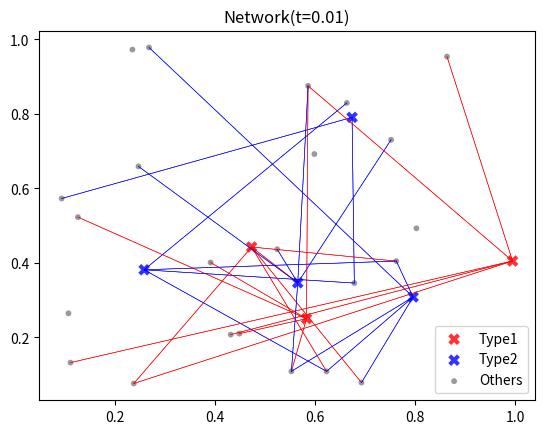
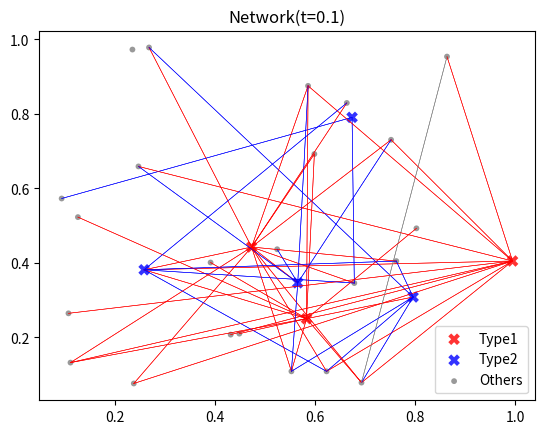
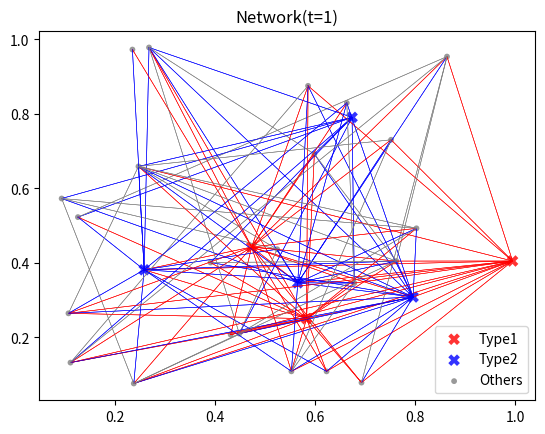
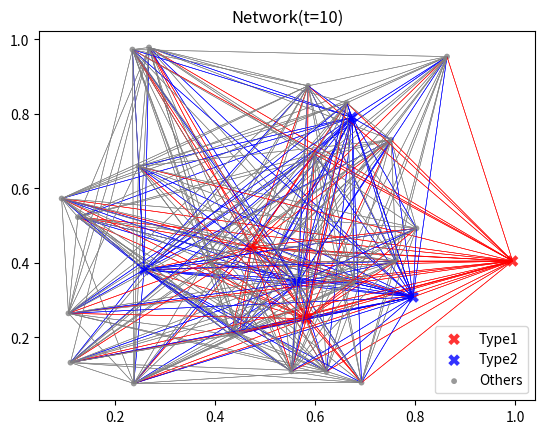
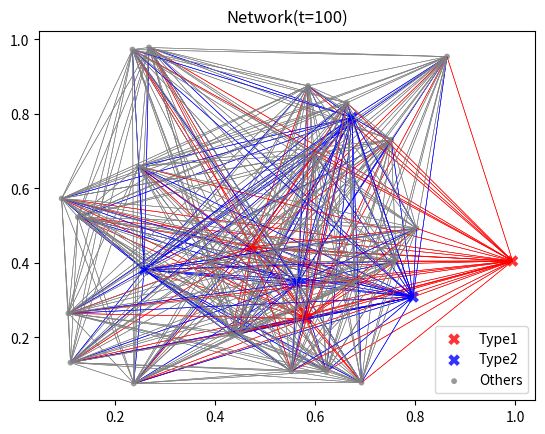

Write Python code to recreate these figures, in order.
import numpy as np
import matplotlib.pyplot as plt
import matplotlib.lines as lines
from scipy.stats import gamma, expon, norm


p = 30
Max_time = 100
alpha = .25
lamda = .1


# Generate node positions, specify cell types
np.random.seed(831)
data = np.random.rand(30, 2)
# cell_types = np.repeat([[0], [1]], [3, p-3], axis=0)
cell_types = np.repeat([[0], [1], [2]], [3, 4, p-7], axis=0)
data = np.concatenate((data, cell_types), axis=1)



# Generate edge times
T_mat = np.ones((p, p)) * -1


seed = 0
for i in range(p):
    for j in range(i+1, p):
        if cell_types[i]==cell_types[j]:
            edge_time = expon.rvs(scale=1/lamda, random_state=seed)
        elif 0 in {int(cell_types[i]), int(cell_types[j])}:
            edge_time = gamma.rvs(a=alpha, scale=1/lamda, random_state=seed)
        else: #cell types = {1,2}
            edge_time = norm.rvs(1, 1, random_state=seed)
        # edge_time = gamma.rvs(a=alpha, scale=1/lamda, random_state=seed) if cell_types[i] != cell_types[j] else expon.rvs(scale=1/lamda, random_state=seed)
        if edge_time < Max_time:
            T_mat[i, j] = edge_time
        T_mat[j, i] = T_mat[i, j]
        seed = seed + 1



if __name__ == '__main__': # visualization

    # nodes = (data[0,:2], data[1,:2], data[2, :2], data[3:,:2])
    # colors = ("red", "blue", "green", "gray")
    # groups = ("MN1", "MN2", "MN3", "Others")
    # markers = ("X", "X", "X", ".")
    nodes = (data[:3,:2], data[3:7,:2], data[7:,:2])
    colors = ("red", "blue", "gray")
    groups = ("Type1", "Type2", "Others")
    markers = ("X", "X", ".")


    for t in [.01, .1, 1, 10, 100]:

        fig = plt.figure()
        ax = fig.add_subplot(1, 1, 1)

        for node, color, group, marker in zip(nodes, colors, groups, markers):
            try:
                x, y = node[:,0], node[:,1]
            except:
                x, y = node
            ax.scatter(x, y, alpha=0.8, c=color, marker = marker, edgecolors='none', s=70, label=group)


        Is, Js = np.where(T_mat < t)

        for i, j in zip(Is, Js):
            line = lines.Line2D(data[[i,j],0], data[[i,j],1])
            line.set_linewidth(.4)
            # if 0 in {i,j}:
            #     line.set_color(colors[0])
            # elif 1 in {i,j}:
            #     line.set_color(colors[1])
            # elif 2 in {i,j}:
            #     line.set_color(colors[2])
            # else:
            #     line.set_color(colors[3])
            if 0 in {int(cell_types[i]),int(cell_types[j])}:
                line.set_color(colors[0])
            elif 1 in {int(cell_types[i]),int(cell_types[j])}:
                line.set_color(colors[1])
            else:
                line.set_color(colors[2])


            ax.add_line(line, )

        plt.title('Network(t={})'.format(t))
        plt.legend()
        plt.show()